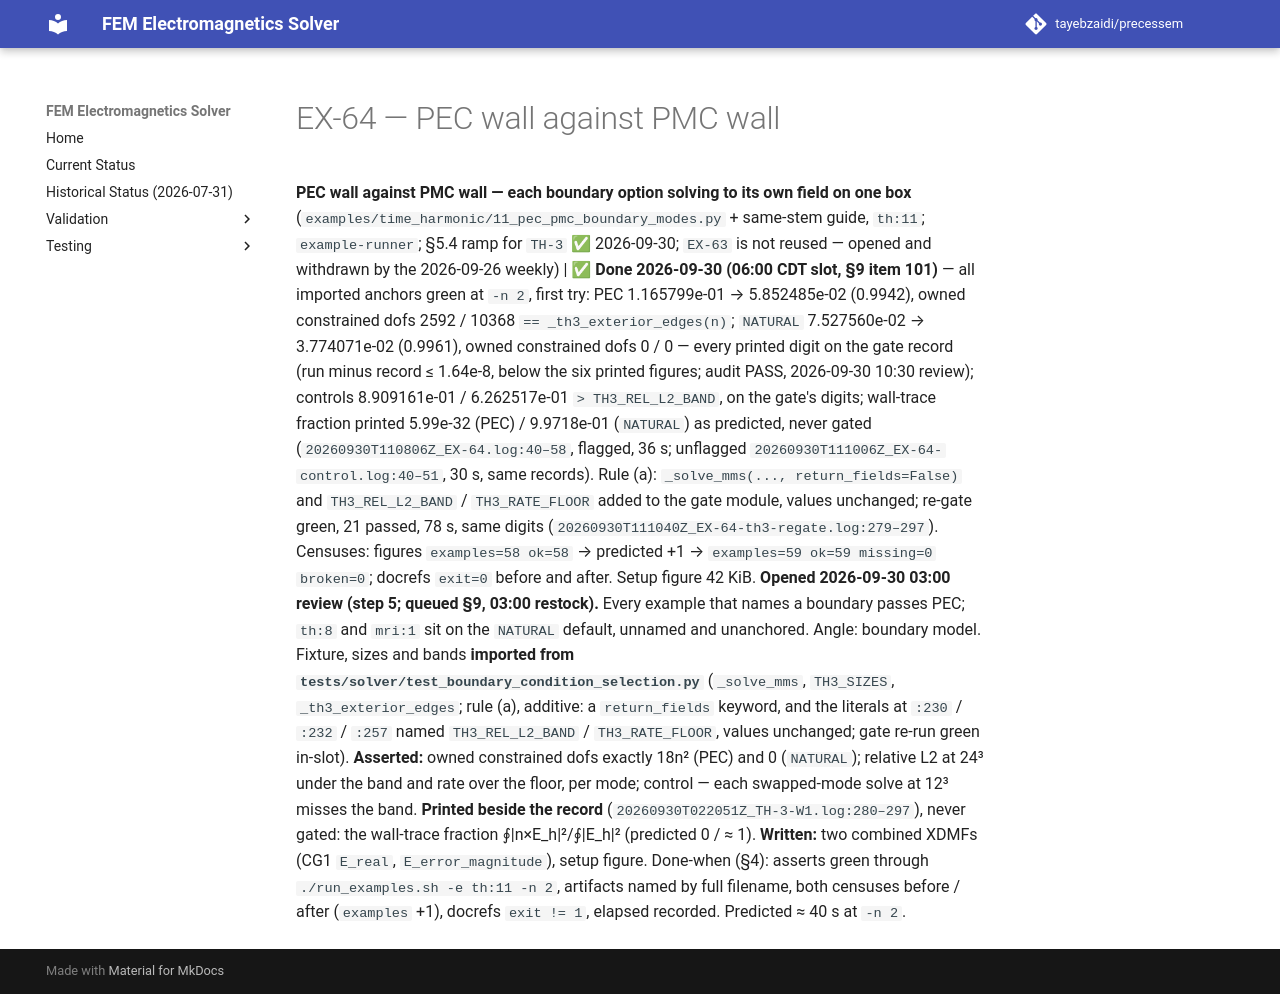

repository: tayebzaidi/precessem · page: planning/chunks/EX-64/index.html · generator: mkdocs

# EX-64 — PEC wall against PMC wall

 **PEC wall against PMC wall — each boundary option solving to its own field on one box** (`examples/time_harmonic/11_pec_pmc_boundary_modes.py` + same-stem guide, `th:11`; `example-runner`; §5.4 ramp for `TH-3` ✅ 2026-09-30; `EX-63` is not reused — opened and withdrawn by the 2026-09-26 weekly) | ✅ **Done 2026-09-30 (06:00 CDT slot, §9 item 101)** — all imported anchors green at `-n 2`, first try: PEC 1.165799e-01 → 5.852485e-02 (0.9942), owned constrained dofs 2592 / 10368 `== _th3_exterior_edges(n)`; `NATURAL` 7.527560e-02 → 3.774071e-02 (0.9961), owned constrained dofs 0 / 0 — every printed digit on the gate record (run minus record ≤ 1.64e-8, below the six printed figures; audit PASS, 2026-09-30 10:30 review); controls 8.909161e-01 / 6.262517e-01 `> TH3_REL_L2_BAND`, on the gate's digits; wall-trace fraction printed 5.99e-32 (PEC) / 9.9718e-01 (`NATURAL`) as predicted, never gated (`20260930T110806Z_EX-64.log:40–58`, flagged, 36 s; unflagged `20260930T111006Z_EX-64-control.log:40–51`, 30 s, same records). Rule (a): `_solve_mms(..., return_fields=False)` and `TH3_REL_L2_BAND` / `TH3_RATE_FLOOR` added to the gate module, values unchanged; re-gate green, 21 passed, 78 s, same digits (`20260930T111040Z_EX-64-th3-regate.log:279–297`). Censuses: figures `examples=58 ok=58` → predicted +1 → `examples=59 ok=59 missing=0 broken=0`; docrefs `exit=0` before and after. Setup figure 42 KiB. **Opened 2026-09-30 03:00 review (step 5; queued §9, 03:00 restock).** Every example that names a boundary passes PEC; `th:8` and `mri:1` sit on the `NATURAL` default, unnamed and unanchored. Angle: boundary model. Fixture, sizes and bands **imported from `tests/solver/test_boundary_condition_selection.py`** (`_solve_mms`, `TH3_SIZES`, `_th3_exterior_edges`; rule (a), additive: a `return_fields` keyword, and the literals at `:230` / `:232` / `:257` named `TH3_REL_L2_BAND` / `TH3_RATE_FLOOR`, values unchanged; gate re-run green in-slot). **Asserted:** owned constrained dofs exactly 18n² (PEC) and 0 (`NATURAL`); relative L2 at 24³ under the band and rate over the floor, per mode; control — each swapped-mode solve at 12³ misses the band. **Printed beside the record** (`20260930T022051Z_TH-3-W1.log:280–297`), never gated: the wall-trace fraction ∮\|n×E_h\|²/∮\|E_h\|² (predicted 0 / ≈ 1). **Written:** two combined XDMFs (CG1 `E_real`, `E_error_magnitude`), setup figure. Done-when (§4): asserts green through `./run_examples.sh -e th:11 -n 2`, artifacts named by full filename, both censuses before / after (`examples` +1), docrefs `exit != 1`, elapsed recorded. Predicted ≈ 40 s at `-n 2`. 
